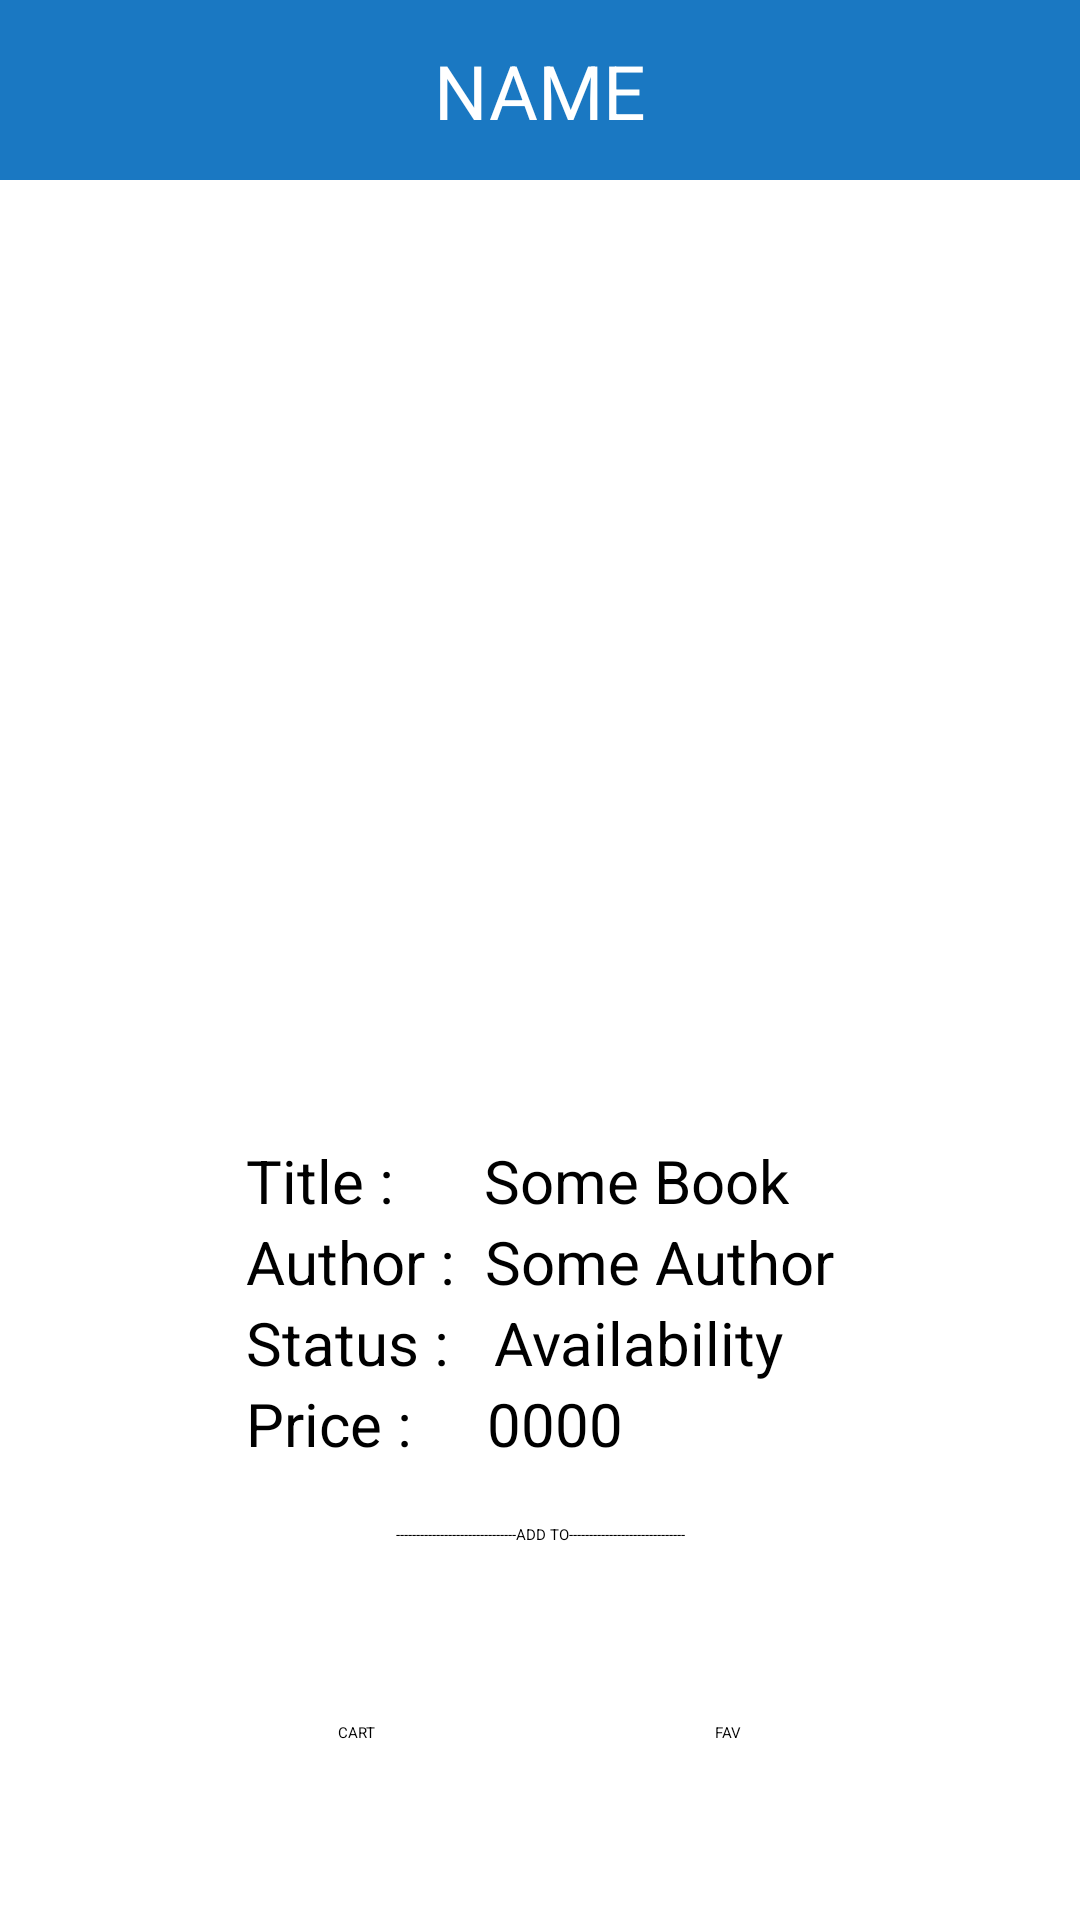

Layout XML and referenced resources for this Android screen:
<!-- AndroidManifest.xml: application theme Theme.App.Starting -->
<!-- res/layout/fragment_book_details.xml -->
<?xml version="1.0" encoding="utf-8"?>
<FrameLayout xmlns:android="http://schemas.android.com/apk/res/android"
    xmlns:app="http://schemas.android.com/apk/res-auto"
    xmlns:tools="http://schemas.android.com/tools"
    android:layout_width="match_parent"
    android:layout_height="match_parent"
    tools:context=".screens.bookDetails.BookDetails">

    <androidx.constraintlayout.widget.ConstraintLayout
        android:layout_width="match_parent"
        android:layout_height="match_parent">

        <androidx.constraintlayout.widget.ConstraintLayout
            android:id="@+id/constraintLayout2"
            android:layout_width="match_parent"
            android:layout_height="60dp"
            android:background="@color/prime"
            app:layout_constraintEnd_toEndOf="parent"
            app:layout_constraintHorizontal_bias="0.5"
            app:layout_constraintStart_toStartOf="parent"
            app:layout_constraintTop_toTopOf="parent">

            <TextView
                android:id="@+id/title2"
                android:layout_width="wrap_content"
                android:layout_height="wrap_content"
                android:text="NAME"
                android:textAllCaps="true"
                android:textColor="@color/white"
                android:textSize="25sp"
                app:layout_constraintBottom_toBottomOf="parent"
                app:layout_constraintEnd_toEndOf="parent"
                app:layout_constraintHorizontal_bias="0.5"
                app:layout_constraintStart_toStartOf="parent"
                app:layout_constraintTop_toTopOf="parent" />
        </androidx.constraintlayout.widget.ConstraintLayout>

        <ImageView
            android:id="@+id/Image"
            android:layout_width="200dp"
            android:layout_height="250dp"
            android:layout_marginTop="50dp"
            app:layout_constraintEnd_toEndOf="parent"
            app:layout_constraintHorizontal_bias="0.5"
            app:layout_constraintStart_toStartOf="parent"
            app:layout_constraintTop_toBottomOf="@+id/constraintLayout2" />

        <RelativeLayout
            android:id="@+id/relativeLayout"
            android:layout_width="wrap_content"
            android:layout_height="wrap_content"
            android:layout_marginTop="20dp"
            app:layout_constraintEnd_toEndOf="@+id/Image"
            app:layout_constraintStart_toStartOf="@+id/Image"
            app:layout_constraintTop_toBottomOf="@+id/Image">

            <TextView
                android:id="@+id/tv1"
                android:layout_width="wrap_content"
                android:layout_height="wrap_content"
                android:layout_alignParentLeft="true"
                android:text="Title :      "
                android:textSize="20sp" />

            <TextView
                android:id="@+id/bookTitle"
                android:layout_width="wrap_content"
                android:layout_height="wrap_content"
                android:layout_toRightOf="@id/tv1"
                android:text="Some Book"
                android:textSize="20sp" />

            <TextView
                android:id="@+id/tv2"
                android:layout_width="wrap_content"
                android:layout_height="wrap_content"
                android:layout_below="@id/tv1"
                android:layout_alignParentLeft="true"
                android:text="Author :  "
                android:textSize="20sp" />

            <TextView
                android:id="@+id/authorName"
                android:layout_width="wrap_content"
                android:layout_height="wrap_content"
                android:layout_below="@id/bookTitle"
                android:layout_toRightOf="@id/tv2"
                android:text="Some Author"
                android:textSize="20sp" />

            <TextView
                android:id="@+id/tv3"
                android:layout_width="wrap_content"
                android:layout_height="wrap_content"
                android:layout_below="@id/tv2"
                android:layout_alignParentLeft="true"
                android:text="Status :   "
                android:textSize="20sp" />

            <TextView
                android:id="@+id/status"
                android:layout_width="wrap_content"
                android:layout_height="wrap_content"
                android:layout_below="@id/authorName"
                android:layout_toRightOf="@id/tv3"
                android:text="Availability"
                android:textSize="20sp" />

            <TextView
                android:id="@+id/tv4"
                android:layout_width="wrap_content"
                android:layout_height="wrap_content"
                android:layout_below="@id/tv3"
                android:layout_alignParentLeft="true"
                android:text="Price :     "
                android:textSize="20sp" />

            <TextView
                android:id="@+id/price"
                android:layout_width="wrap_content"
                android:layout_height="wrap_content"
                android:layout_below="@id/status"
                android:layout_toRightOf="@id/tv4"
                android:text="0000"
                android:textSize="20sp" />
        </RelativeLayout>

        <TextView
            android:id="@+id/textView2"
            android:layout_width="wrap_content"
            android:layout_height="wrap_content"
            android:layout_marginTop="20dp"
            android:text="------------------------------ADD TO-----------------------------"
            app:layout_constraintEnd_toEndOf="parent"
            app:layout_constraintHorizontal_bias="0.5"
            app:layout_constraintStart_toStartOf="parent"
            app:layout_constraintTop_toBottomOf="@+id/relativeLayout" />

        <Button
            android:id="@+id/addToCart"
            android:layout_width="wrap_content"
            android:layout_height="wrap_content"
            android:text="CART"
            app:layout_constraintBottom_toBottomOf="parent"
            app:layout_constraintEnd_toStartOf="@+id/addToFav"
            app:layout_constraintHorizontal_bias="0.5"
            app:layout_constraintStart_toStartOf="parent"
            app:layout_constraintTop_toBottomOf="@+id/textView2" />

        <Button
            android:id="@+id/addToFav"
            android:layout_width="wrap_content"
            android:layout_height="wrap_content"
            android:text="FAV"
            app:layout_constraintBottom_toBottomOf="parent"
            app:layout_constraintEnd_toEndOf="parent"
            app:layout_constraintHorizontal_bias="0.5"
            app:layout_constraintStart_toEndOf="@+id/addToCart"
            app:layout_constraintTop_toBottomOf="@+id/textView2" />
    </androidx.constraintlayout.widget.ConstraintLayout>




</FrameLayout>
<!-- resources referenced by this layout -->
<resources>
  <color name="prime">#1a78c2</color>
  <color name="white">#FFFFFFFF</color>
  <style name="Theme.App.Starting" parent="Theme.SplashScreen">
          <item name="windowSplashScreenBackground">@color/white</item>
          <item name="windowSplashScreenAnimatedIcon">@drawable/book_ic</item>
          <item name="postSplashScreenTheme">@style/Theme.PickAbook.Light</item>
      </style>
  <!-- drawable book_ic (drawable) -->
  <vector xmlns:android="http://schemas.android.com/apk/res/android"
      android:width="24dp"
      android:height="24dp"
      android:viewportWidth="24"
      android:viewportHeight="24"
      android:tint="#1a78c2">
  
    <group
        android:pivotX="12"
        android:pivotY="12"
        android:scaleX="0.5"
        android:scaleY="0.5">
      <path
          android:fillColor="@color/black"
          android:pathData="M21,5c-1.11,-0.35 -2.33,-0.5 -3.5,-0.5c-1.95,0 -4.05,0.4 -5.5,1.5c-1.45,-1.1 -3.55,-1.5 -5.5,-1.5S2.45,4.9 1,6v14.65c0,0.25 0.25,0.5 0.5,0.5c0.1,0 0.15,-0.05 0.25,-0.05C3.1,20.45 5.05,20 6.5,20c1.95,0 4.05,0.4 5.5,1.5c1.35,-0.85 3.8,-1.5 5.5,-1.5c1.65,0 3.35,0.3 4.75,1.05c0.1,0.05 0.15,0.05 0.25,0.05c0.25,0 0.5,-0.25 0.5,-0.5V6C22.4,5.55 21.75,5.25 21,5zM21,18.5c-1.1,-0.35 -2.3,-0.5 -3.5,-0.5c-1.7,0 -4.15,0.65 -5.5,1.5V8c1.35,-0.85 3.8,-1.5 5.5,-1.5c1.2,0 2.4,0.15 3.5,0.5V18.5z"/>
      <path
          android:fillColor="@color/black"
          android:pathData="M17.5,10.5c0.88,0 1.73,0.09 2.5,0.26V9.24C19.21,9.09 18.36,9 17.5,9c-1.7,0 -3.24,0.29 -4.5,0.83v1.66C14.13,10.85 15.7,10.5 17.5,10.5z"/>
      <path
          android:fillColor="@color/black"
          android:pathData="M13,12.49v1.66c1.13,-0.64 2.7,-0.99 4.5,-0.99c0.88,0 1.73,0.09 2.5,0.26V11.9c-0.79,-0.15 -1.64,-0.24 -2.5,-0.24C15.8,11.66 14.26,11.96 13,12.49z"/>
      <path
          android:fillColor="@color/black"
          android:pathData="M17.5,14.33c-1.7,0 -3.24,0.29 -4.5,0.83v1.66c1.13,-0.64 2.7,-0.99 4.5,-0.99c0.88,0 1.73,0.09 2.5,0.26v-1.52C19.21,14.41 18.36,14.33 17.5,14.33z"/>
  
    </group>
  
  
  
  </vector>
  <style name="Theme.PickAbook.Light" parent="Theme.MaterialComponents.Light.NoActionBar">
          
          <item name="colorPrimary">@color/prime</item>
          <item name="colorPrimaryVariant">@color/purple_700</item>
          <item name="colorOnPrimary">@color/white</item>
          
          <item name="colorSecondary">@color/teal_200</item>
          <item name="colorSecondaryVariant">@color/teal_700</item>
          <item name="colorOnSecondary">@color/black</item>
          
          <item name="android:statusBarColor" tools:targetApi="l">?attr/colorPrimaryVariant</item>
          
      </style>
  <color name="black">#FF000000</color>
  <color name="purple_700">#FF3700B3</color>
  <color name="teal_200">#FF03DAC5</color>
  <color name="teal_700">#FF018786</color>
</resources>
